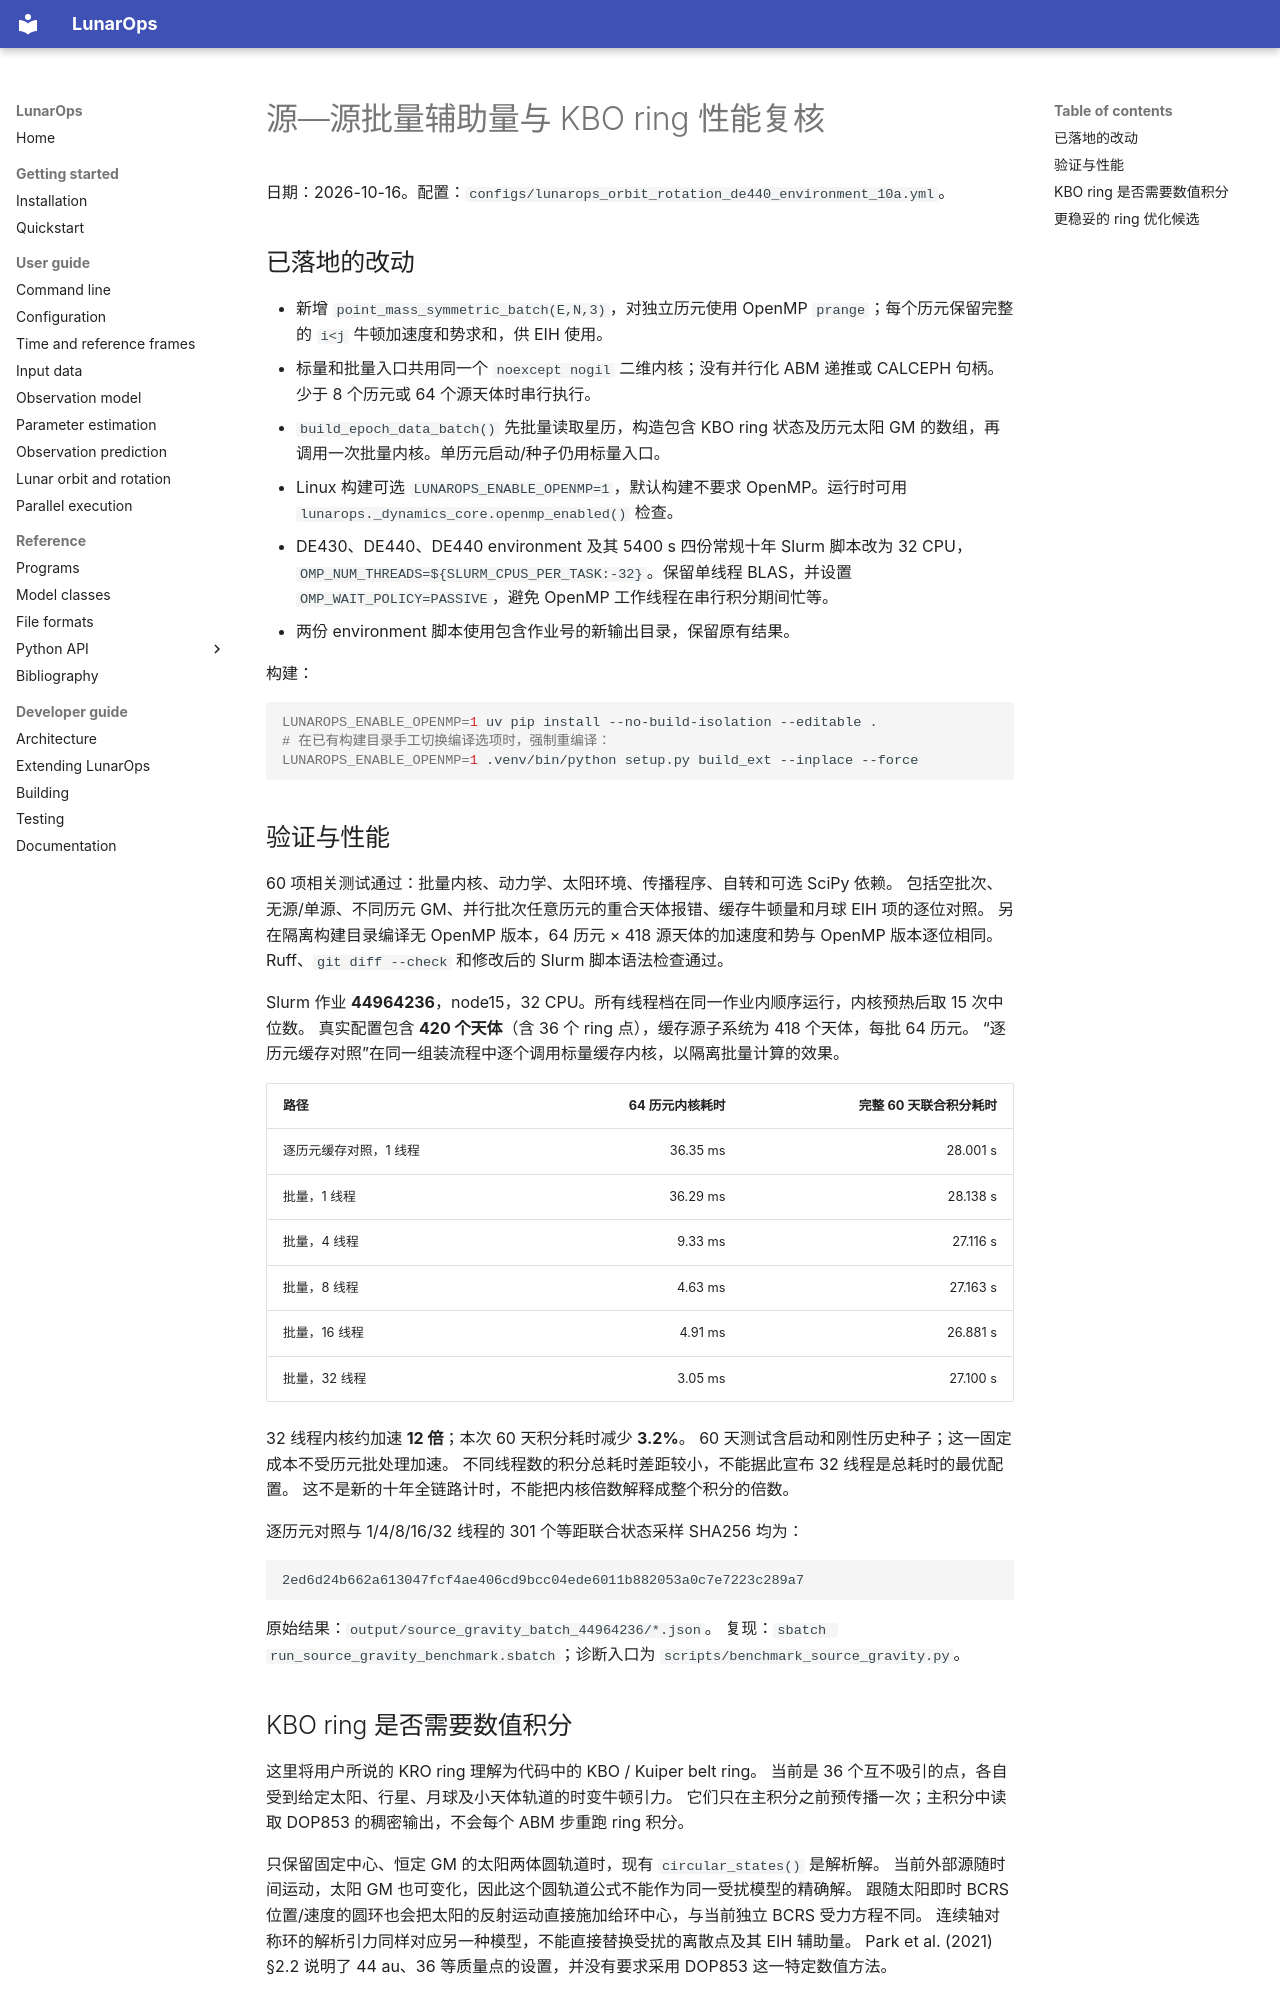

repository: wjh703/lunarops · page: SOURCE_GRAVITY_BATCH_AND_KBO_REVIEW_20261016/index.html · generator: mkdocs

# 源—源批量辅助量与 KBO ring 性能复核

日期：2026-10-16。配置：`configs/lunarops_orbit_rotation_de440_environment_10a.yml`。

## 已落地的改动

- 新增 `point_mass_symmetric_batch(E,N,3)`，对独立历元使用 OpenMP `prange`；每个历元保留完整的 `i<j` 牛顿加速度和势求和，供 EIH 使用。
- 标量和批量入口共用同一个 `noexcept nogil` 二维内核；没有并行化 ABM 递推或 CALCEPH 句柄。少于 8 个历元或 64 个源天体时串行执行。
- `build_epoch_data_batch()` 先批量读取星历，构造包含 KBO ring 状态及历元太阳 GM 的数组，再调用一次批量内核。单历元启动/种子仍用标量入口。
- Linux 构建可选 `LUNAROPS_ENABLE_OPENMP=1`，默认构建不要求 OpenMP。运行时可用 `lunarops._dynamics_core.openmp_enabled()` 检查。
- DE430、DE440、DE440 environment 及其 5400 s 四份常规十年 Slurm 脚本改为 32 CPU，`OMP_NUM_THREADS=${SLURM_CPUS_PER_TASK:-32}`。保留单线程 BLAS，并设置 `OMP_WAIT_POLICY=PASSIVE`，避免 OpenMP 工作线程在串行积分期间忙等。
- 两份 environment 脚本使用包含作业号的新输出目录，保留原有结果。

构建：

```bash
LUNAROPS_ENABLE_OPENMP=1 uv pip install --no-build-isolation --editable .
# 在已有构建目录手工切换编译选项时，强制重编译：
LUNAROPS_ENABLE_OPENMP=1 .venv/bin/python setup.py build_ext --inplace --force
```

## 验证与性能

60 项相关测试通过：批量内核、动力学、太阳环境、传播程序、自转和可选 SciPy 依赖。
包括空批次、无源/单源、不同历元 GM、并行批次任意历元的重合天体报错、缓存牛顿量和月球 EIH 项的逐位对照。
另在隔离构建目录编译无 OpenMP 版本，64 历元 × 418 源天体的加速度和势与 OpenMP 版本逐位相同。
Ruff、`git diff --check` 和修改后的 Slurm 脚本语法检查通过。

Slurm 作业 **44964236**，node15，32 CPU。所有线程档在同一作业内顺序运行，内核预热后取 15 次中位数。
真实配置包含 **420 个天体**（含 36 个 ring 点），缓存源子系统为 418 个天体，每批 64 历元。
“逐历元缓存对照”在同一组装流程中逐个调用标量缓存内核，以隔离批量计算的效果。

| 路径 | 64 历元内核耗时 | 完整 60 天联合积分耗时 |
|---|---:|---:|
| 逐历元缓存对照，1 线程 | 36.35 ms | 28.001 s |
| 批量，1 线程 | 36.29 ms | 28.138 s |
| 批量，4 线程 | 9.33 ms | 27.116 s |
| 批量，8 线程 | 4.63 ms | 27.163 s |
| 批量，16 线程 | 4.91 ms | 26.881 s |
| 批量，32 线程 | 3.05 ms | 27.100 s |

32 线程内核约加速 **12 倍**；本次 60 天积分耗时减少 **3.2%**。
60 天测试含启动和刚性历史种子；这一固定成本不受历元批处理加速。
不同线程数的积分总耗时差距较小，不能据此宣布 32 线程是总耗时的最优配置。
这不是新的十年全链路计时，不能把内核倍数解释成整个积分的倍数。

逐历元对照与 1/4/8/16/32 线程的 301 个等距联合状态采样 SHA256 均为：

```text
2ed6d24b662a613047fcf4ae406cd9bcc04ede6011b882053a0c7e7223c289a7
```

原始结果：`output/source_gravity_batch_44964236/*.json`。
复现：`sbatch run_source_gravity_benchmark.sbatch`；诊断入口为 `scripts/benchmark_source_gravity.py`。
